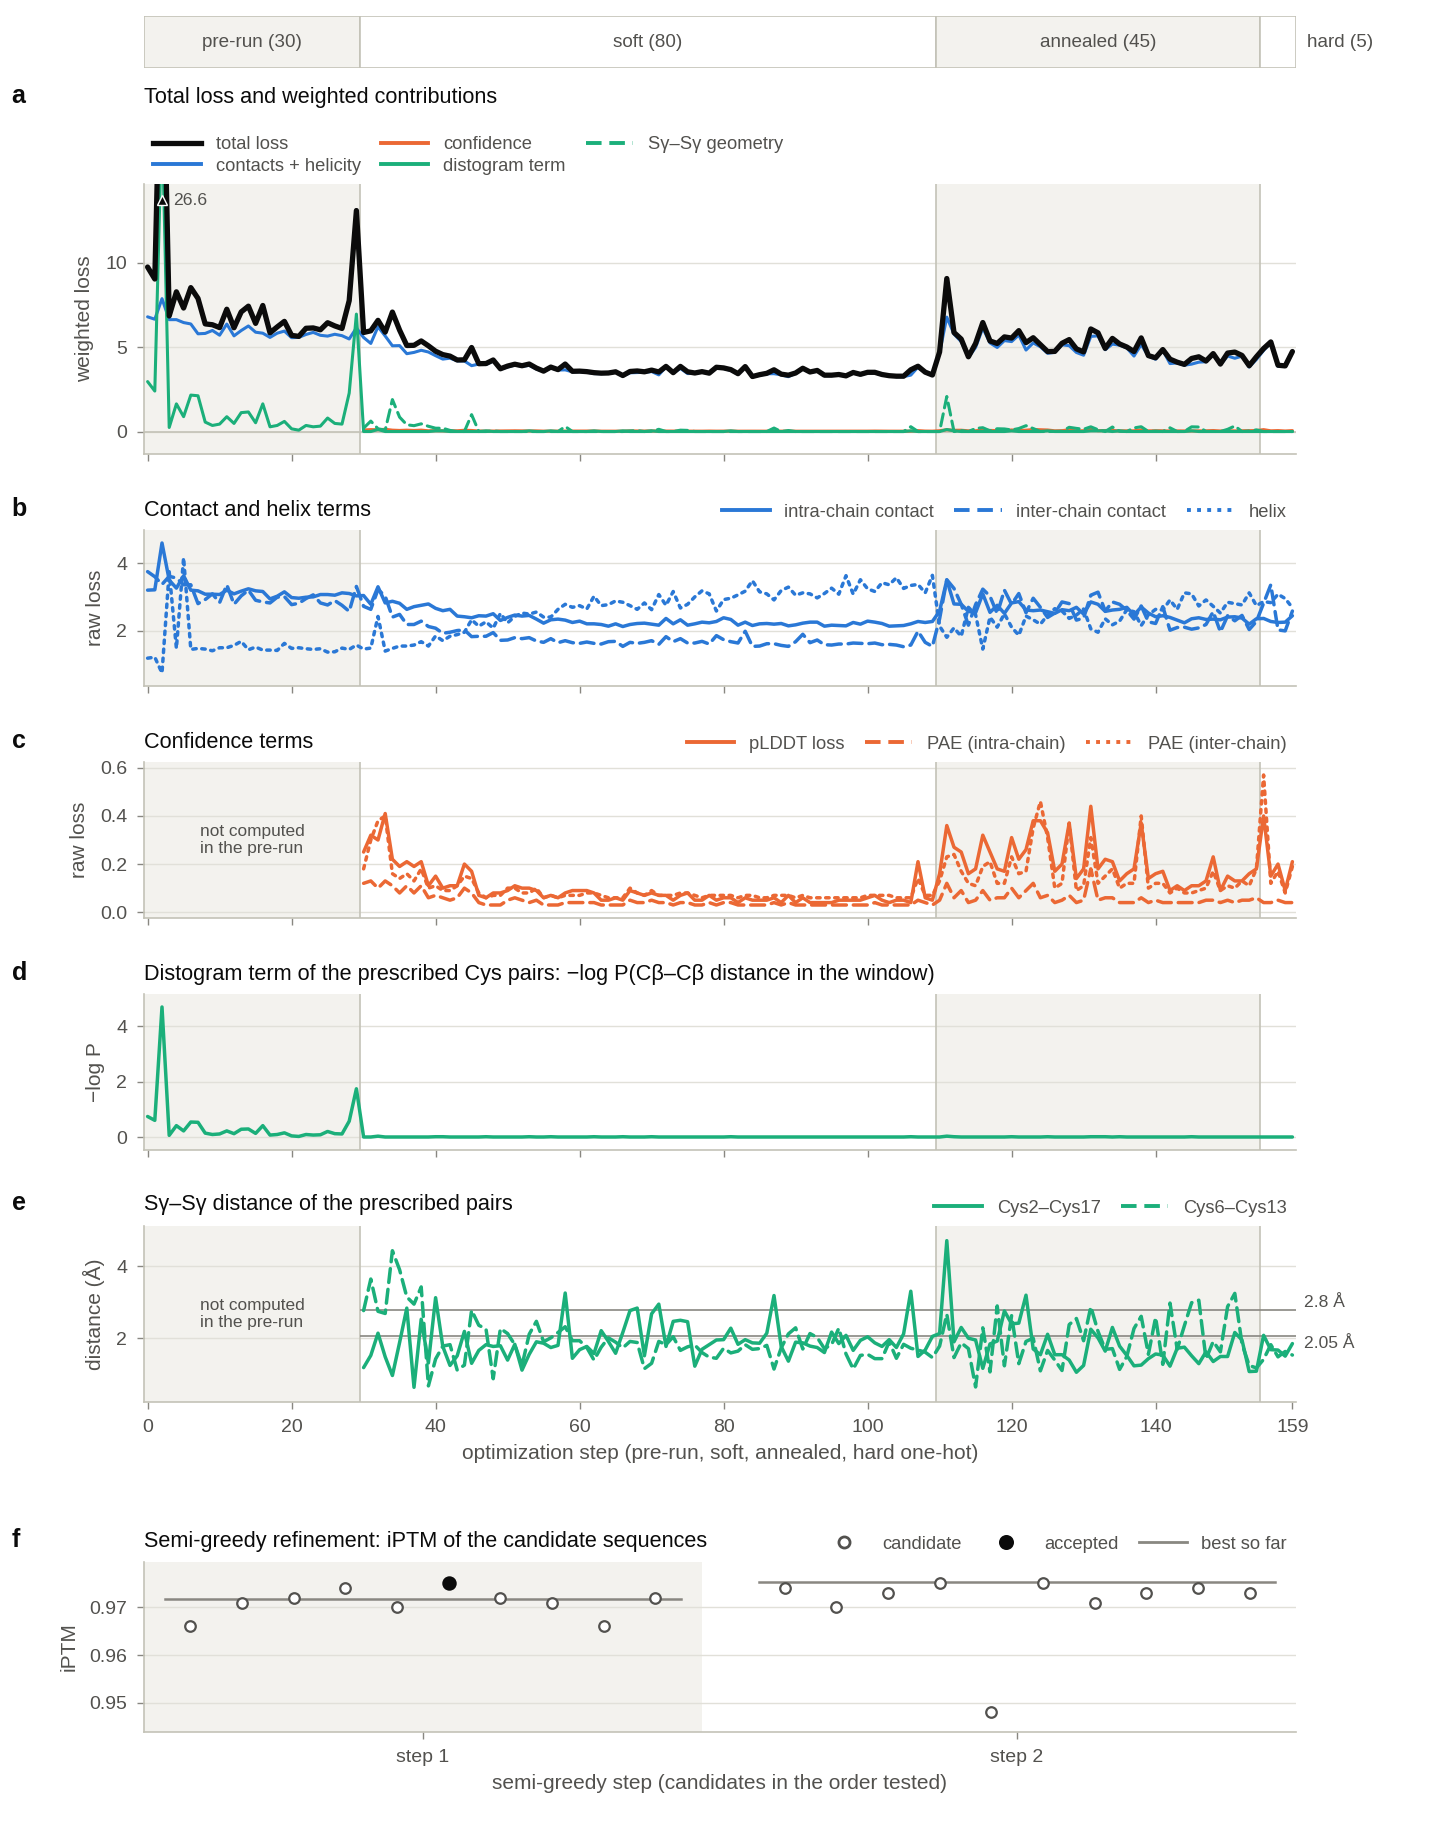

Source data for this figure (header and first rows):
step, stage, epoch_in_stage, lr, soft, hard, temp, total_loss_logged, total_loss_weighted_sum, con_loss, i_con_loss, helix_loss, plddt_loss, pae_loss, i_pae_loss, disulfide_distogram_loss, disulfide_loss, disulfide_worst_pair_loss, disulfide_angle_loss, disulfide_dihedral_loss, rg_loss, w_con_loss, w_i_con_loss, w_helix_loss
0, pre-run, 0, 1.0, 1.0, 0.0, 1.0, 9.75, 9.759, 3.2, 3.75, 1.18, , , , 0.74, , , , , , 1, 1, -0.1277
1, pre-run, 1, 1.0, 1.0, 0.0, 1.0, 9.04, 9.056, 3.21, 3.6, 1.21, , , , 0.6, , , , , , 1, 1, -0.1277
2, pre-run, 2, 1.0, 1.0, 0.0, 1.0, 26.64, 26.64, 4.6, 3.37, 0.74, , , , 4.69, , , , , , 1, 1, -0.1277
3, pre-run, 3, 1.0, 1.0, 0.0, 1.0, 6.85, 6.871, 3.5, 3.61, 3.75, , , , 0.06, , , , , , 1, 1, -0.1277
4, pre-run, 4, 1.0, 1.0, 0.0, 1.0, 8.28, 8.272, 3.26, 3.56, 1.47, , , , 0.41, , , , , , 1, 1, -0.1277
5, pre-run, 5, 1.0, 1.0, 0.0, 1.0, 7.32, 7.339, 3.63, 3.36, 4.16, , , , 0.22, , , , , , 1, 1, -0.1277
6, pre-run, 6, 1.0, 1.0, 0.0, 1.0, 8.53, 8.536, 3.2, 3.36, 1.44, , , , 0.54, , , , , , 1, 1, -0.1277
7, pre-run, 7, 1.0, 1.0, 0.0, 1.0, 7.89, 7.912, 3.18, 2.8, 1.47, , , , 0.53, , , , , , 1, 1, -0.1277
8, pre-run, 8, 1.0, 1.0, 0.0, 1.0, 6.38, 6.375, 3.08, 2.92, 1.45, , , , 0.14, , , , , , 1, 1, -0.1277
9, pre-run, 9, 1.0, 1.0, 0.0, 1.0, 6.33, 6.351, 3.08, 3.09, 1.4, , , , 0.09, , , , , , 1, 1, -0.1277
10, pre-run, 10, 1.0, 1.0, 0.0, 1.0, 6.16, 6.15, 3.07, 2.83, 1.49, , , , 0.11, , , , , , 1, 1, -0.1277
11, pre-run, 11, 1.0, 1.0, 0.0, 1.0, 7.25, 7.25, 3.2, 3.36, 1.49, , , , 0.22, , , , , , 1, 1, -0.1277
12, pre-run, 12, 1.0, 1.0, 0.0, 1.0, 6.15, 6.151, 3.09, 2.78, 1.56, , , , 0.12, , , , , , 1, 1, -0.1277
13, pre-run, 13, 1.0, 1.0, 0.0, 1.0, 7.09, 7.105, 3.17, 3.03, 1.68, , , , 0.28, , , , , , 1, 1, -0.1277
14, pre-run, 14, 1.0, 1.0, 0.0, 1.0, 7.43, 7.417, 3.24, 3.2, 1.43, , , , 0.29, , , , , , 1, 1, -0.1277
15, pre-run, 15, 1.0, 1.0, 0.0, 1.0, 6.41, 6.407, 3.18, 2.9, 1.51, , , , 0.13, , , , , , 1, 1, -0.1277
16, pre-run, 16, 1.0, 1.0, 0.0, 1.0, 7.47, 7.469, 3.16, 2.85, 1.42, , , , 0.41, , , , , , 1, 1, -0.1277
17, pre-run, 17, 1.0, 1.0, 0.0, 1.0, 5.85, 5.859, 2.94, 2.82, 1.42, , , , 0.07, , , , , , 1, 1, -0.1277
18, pre-run, 18, 1.0, 1.0, 0.0, 1.0, 6.2, 6.19, 3.02, 2.99, 1.41, , , , 0.09, , , , , , 1, 1, -0.1277
19, pre-run, 19, 1.0, 1.0, 0.0, 1.0, 6.53, 6.553, 3.15, 3.01, 1.62, , , , 0.15, , , , , , 1, 1, -0.1277
20, pre-run, 20, 1.0, 1.0, 0.0, 1.0, 5.7, 5.722, 2.98, 2.77, 1.47, , , , 0.04, , , , , , 1, 1, -0.1277
21, pre-run, 21, 1.0, 1.0, 0.0, 1.0, 5.64, 5.66, 2.96, 2.81, 1.49, , , , 0.02, , , , , , 1, 1, -0.1277
22, pre-run, 22, 1.0, 1.0, 0.0, 1.0, 6.12, 6.114, 2.99, 2.95, 1.46, , , , 0.09, , , , , , 1, 1, -0.1277
23, pre-run, 23, 1.0, 1.0, 0.0, 1.0, 6.14, 6.156, 3.0, 3.06, 1.44, , , , 0.07, , , , , , 1, 1, -0.1277
24, pre-run, 24, 1.0, 1.0, 0.0, 1.0, 6.03, 6.024, 3.07, 2.82, 1.46, , , , 0.08, , , , , , 1, 1, -0.1277
25, pre-run, 25, 1.0, 1.0, 0.0, 1.0, 6.45, 6.456, 3.07, 2.76, 1.36, , , , 0.2, , , , , , 1, 1, -0.1277
26, pre-run, 26, 1.0, 1.0, 0.0, 1.0, 6.26, 6.245, 3.05, 2.89, 1.37, , , , 0.12, , , , , , 1, 1, -0.1277
27, pre-run, 27, 1.0, 1.0, 0.0, 1.0, 6.11, 6.121, 3.12, 2.75, 1.48, , , , 0.11, , , , , , 1, 1, -0.1277
28, pre-run, 28, 1.0, 1.0, 0.0, 1.0, 7.76, 7.766, 3.1, 2.57, 1.44, , , , 0.57, , , , , , 1, 1, -0.1277
29, pre-run, 29, 1.0, 1.0, 0.0, 1.0, 13.1, 13.1, 3.03, 3.31, 1.57, , , , 1.74, , , , , , 1, 1, -0.1277
30, soft, 0, 0.1, 0.0, 0.0, 1.0, 5.87, 5.864, 3.04, 2.72, 1.45, 0.25, 0.12, 0.18, 0.0, 0.0, 0.0, 360.1, 93.19, -0.16, 1, 1, -0.1277
31, soft, 1, 0.1, 0.01, 0.0, 1.0, 5.97, 5.954, 2.78, 2.63, 1.48, 0.32, 0.13, 0.3, 0.0, 0.36, 0.72, 363.3, 380.6, -0.27, 1, 1, -0.1277
32, soft, 2, 0.1, 0.02, 0.0, 1.0, 6.59, 6.604, 3.3, 3.22, 2.42, 0.3, 0.1, 0.38, 0.03, 0.0, 0.0, 287.1, 107.2, 1.87, 1, 1, -0.1277
33, soft, 3, 0.1, 0.03, 0.0, 1.0, 5.89, 5.876, 2.82, 3.02, 1.39, 0.41, 0.13, 0.4, 0.0, 0.0, 0.0, 153.1, 18.25, -0.37, 1, 1, -0.1277
34, soft, 4, 0.1, 0.04, 0.0, 1.0, 7.08, 7.058, 2.87, 2.4, 1.47, 0.22, 0.11, 0.16, 0.0, 1.34, 2.69, 787.3, 748.8, 0.21, 1, 1, -0.1277
35, soft, 5, 0.1, 0.05, 0.0, 1.0, 6.01, 6.011, 2.81, 2.48, 1.54, 0.19, 0.08, 0.14, 0.0, 0.61, 1.23, 378.1, 232.6, -0.3, 1, 1, -0.1277
36, soft, 6, 0.1, 0.06, 0.0, 1.0, 5.1, 5.095, 2.63, 2.18, 1.54, 0.21, 0.11, 0.16, 0.0, 0.06, 0.12, 465.3, 537.2, -0.45, 1, 1, -0.1277
37, soft, 7, 0.1, 0.07, 0.0, 1.0, 5.11, 5.1, 2.71, 2.18, 1.57, 0.19, 0.08, 0.13, 0.0, 0.01, 0.02, 484.9, 468.5, -0.3, 1, 1, -0.1277
38, soft, 8, 0.1, 0.08, 0.0, 1.0, 5.37, 5.356, 2.75, 2.28, 1.67, 0.21, 0.11, 0.18, 0.0, 0.2, 0.39, 451.3, 176.7, -0.41, 1, 1, -0.1277
39, soft, 9, 0.1, 0.09, 0.0, 1.0, 5.08, 5.07, 2.79, 2.12, 1.54, 0.11, 0.06, 0.1, 0.0, 0.0, 0.0, 501.9, 304.8, -0.23, 1, 1, -0.1277
40, soft, 10, 0.1, 0.1, 0.0, 1.0, 4.76, 4.785, 2.66, 2.07, 1.84, 0.15, 0.07, 0.11, 0.01, 0.05, 0.11, 282.2, 0.0, -0.1, 1, 1, -0.1277
41, soft, 11, 0.1, 0.11, 0.0, 1.0, 4.56, 4.573, 2.59, 1.92, 1.7, 0.1, 0.06, 0.09, 0.01, 0.0, 0.0, 96.49, 744, -0.34, 1, 1, -0.1277
42, soft, 12, 0.1, 0.12, 0.0, 1.0, 4.47, 4.452, 2.63, 1.95, 1.83, 0.11, 0.05, 0.09, 0.0, 0.0, 0.0, 37.64, 236.6, -0.41, 1, 1, -0.1277
43, soft, 13, 0.1, 0.13, 0.0, 1.0, 4.24, 4.237, 2.43, 2.0, 1.88, 0.11, 0.06, 0.11, 0.0, 0.0, 0.0, 2.97, 0.0, -0.27, 1, 1, -0.1277
44, soft, 14, 0.1, 0.14, 0.0, 1.0, 4.25, 4.258, 2.41, 2.02, 1.95, 0.2, 0.1, 0.15, 0.0, 0.0, 0.0, 4.84, 0.0, 0.05, 1, 1, -0.1277
45, soft, 15, 0.1, 0.15, 0.0, 1.0, 4.98, 4.969, 2.38, 1.82, 2.32, 0.17, 0.08, 0.14, 0.0, 0.0, 0.0, 1632, 928.6, -0.32, 1, 1, -0.1277
46, soft, 16, 0.1, 0.16, 0.0, 1.0, 4.02, 4.029, 2.44, 1.83, 2.13, 0.07, 0.04, 0.08, 0.0, 0.0, 0.0, 0.0, 0.0, -0.36, 1, 1, -0.1277
47, soft, 17, 0.1, 0.17, 0.0, 1.0, 4.03, 4.035, 2.43, 1.83, 2.26, 0.06, 0.03, 0.06, 0.01, 0.0, 0.0, 0.0, 0.0, -0.36, 1, 1, -0.1277
48, soft, 18, 0.1, 0.18, 0.0, 1.0, 4.24, 4.239, 2.5, 1.94, 2.07, 0.08, 0.03, 0.07, 0.0, 0.0, 0.0, 73.29, 0.0, -0.31, 1, 1, -0.1277
49, soft, 19, 0.1, 0.19, 0.0, 1.0, 3.72, 3.716, 2.3, 1.71, 2.51, 0.08, 0.03, 0.07, 0.0, 0.0, 0.0, 0.0, 0.0, -0.39, 1, 1, -0.1277
50, soft, 20, 0.1, 0.2, 0.0, 1.0, 3.88, 3.867, 2.39, 1.72, 2.23, 0.09, 0.05, 0.1, 0.0, 0.0, 0.0, 5.01, 0.0, -0.33, 1, 1, -0.1277
51, soft, 21, 0.1, 0.21, 0.0, 1.0, 3.99, 3.987, 2.46, 1.79, 2.42, 0.11, 0.06, 0.1, 0.0, 0.0, 0.0, 1.58, 0.0, -0.32, 1, 1, -0.1277
52, soft, 22, 0.1, 0.22, 0.0, 1.0, 3.9, 3.906, 2.43, 1.76, 2.52, 0.1, 0.05, 0.08, 0.0, 0.0, 0.0, 0.0, 0.0, -0.29, 1, 1, -0.1277
53, soft, 23, 0.1, 0.23, 0.0, 1.0, 4.0, 3.996, 2.45, 1.79, 2.49, 0.1, 0.04, 0.08, 0.01, 0.0, 0.0, 0.0, 0.0, -0.34, 1, 1, -0.1277
54, soft, 24, 0.1, 0.24, 0.0, 1.0, 3.76, 3.743, 2.34, 1.69, 2.55, 0.09, 0.05, 0.1, 0.0, 0.0, 0.0, 0.0, 0.0, -0.35, 1, 1, -0.1277
55, soft, 25, 0.1, 0.25, 0.0, 1.0, 3.58, 3.587, 2.22, 1.65, 2.4, 0.06, 0.03, 0.06, 0.0, 0.0, 0.0, 0.0, 0.0, -0.32, 1, 1, -0.1277
56, soft, 26, 0.1, 0.26, 0.0, 1.0, 3.82, 3.84, 2.32, 1.76, 2.4, 0.07, 0.03, 0.07, 0.01, 0.0, 0.0, 0.0, 0.0, -0.29, 1, 1, -0.1277
57, soft, 27, 0.1, 0.27, 0.0, 1.0, 3.67, 3.668, 2.34, 1.64, 2.63, 0.06, 0.03, 0.06, 0.0, 0.0, 0.0, 0.0, 0.0, -0.38, 1, 1, -0.1277
58, soft, 28, 0.1, 0.28, 0.0, 1.0, 4.0, 3.984, 2.31, 1.7, 2.78, 0.08, 0.04, 0.07, 0.0, 0.11, 0.21, 384.9, 0.0, -0.4, 1, 1, -0.1277
59, soft, 29, 0.1, 0.29, 0.0, 1.0, 3.57, 3.568, 2.24, 1.64, 2.69, 0.09, 0.04, 0.07, 0.0, 0.0, 0.0, 0.0, 0.0, -0.33, 1, 1, -0.1277
... 100 more rows
